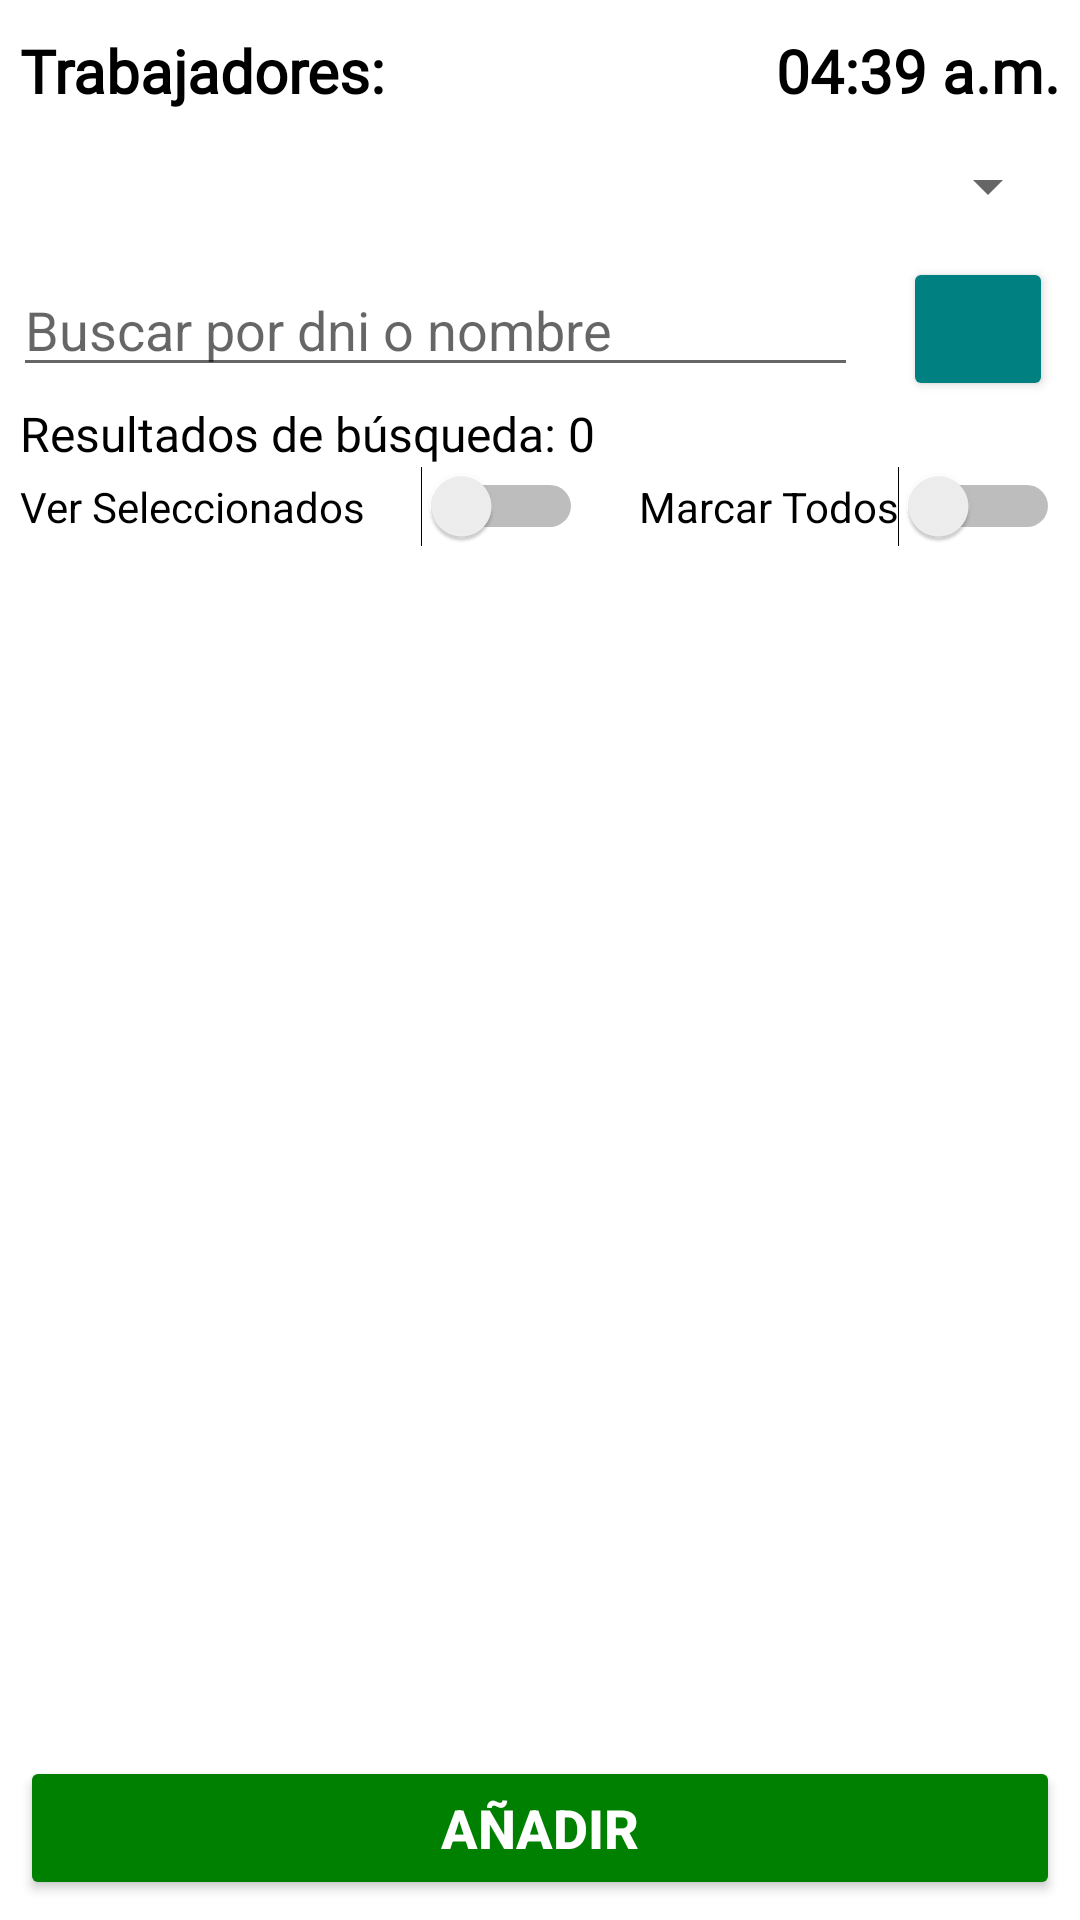

Layout XML and referenced resources for this Android screen:
<!-- AndroidManifest.xml: application theme Theme.GuideCSharp -->
<!-- res/layout/fragment_add_trabajador_sin_asistencia.xml -->
<?xml version="1.0" encoding="utf-8"?>
<LinearLayout xmlns:android="http://schemas.android.com/apk/res/android"
    xmlns:app="http://schemas.android.com/apk/res-auto"
    xmlns:tools="http://schemas.android.com/tools"
    android:id="@+id/selectTodos"
    android:layout_width="match_parent"
    android:layout_height="match_parent"
    android:orientation="vertical"
    tools:context=".Vista.ui.gallery.AddTrabajadorSinAsistenciaFragment">

    <LinearLayout
        android:id="@+id/linearLayout"
        android:layout_width="match_parent"
        android:layout_height="match_parent"
        android:layout_marginLeft="20px"
        android:layout_marginRight="20px"
        android:layout_marginBottom="60dp"
        android:orientation="vertical"
        app:layout_constraintEnd_toEndOf="parent"
        app:layout_constraintStart_toStartOf="parent"
        app:layout_constraintTop_toTopOf="parent">

        <LinearLayout
            android:layout_width="match_parent"
            android:layout_height="wrap_content"
            android:orientation="horizontal">

            <TextView
                android:id="@+id/textView"
                android:layout_width="wrap_content"
                android:layout_height="wrap_content"
                android:layout_marginTop="10dp"
                android:fontFamily="@font/amaranth_bold"
                android:gravity="left"
                android:text="Trabajadores:"
                android:textColor="@color/black"
                android:textSize="20dp"
                android:textStyle="bold" />

            <TextView
                android:id="@+id/txtHoraReloj"
                android:layout_width="match_parent"
                android:layout_height="wrap_content"
                android:layout_marginTop="10dp"
                android:fontFamily="@font/amaranth_bold"
                android:gravity="left"
                android:text="04:39 a.m."
                android:textAlignment="textEnd"
                android:textColor="@color/black"
                android:textSize="20dp"
                android:textStyle="bold" />
        </LinearLayout>

        <LinearLayout
            android:layout_width="match_parent"
            android:layout_height="wrap_content"
            android:clickable="false"
            android:contextClickable="false"
            android:orientation="horizontal">

            <Spinner
                android:id="@+id/cboSedes"
                android:layout_width="match_parent"
                android:layout_height="40dp"
                android:layout_marginTop="5dp"
                android:layout_marginBottom="5dp"
                android:layout_weight="1" />

        </LinearLayout>

        <LinearLayout
            android:layout_width="match_parent"
            android:layout_height="wrap_content"
            android:layout_marginTop="-5px"
            android:gravity="center_horizontal"
            android:orientation="horizontal">

            <EditText
                android:id="@+id/txt_busqueda"
                android:layout_width="match_parent"
                android:layout_height="wrap_content"
                android:layout_marginStart="65dp"
                android:layout_marginTop="2dp"
                android:layout_marginBottom="0dp"
                android:clickable="true"
                android:focusable="true"
                android:hint="Buscar por dni o nombre">

            </EditText>

            <Button
                android:id="@+id/btnBuscar"
                android:layout_width="50dp"
                android:layout_height="wrap_content"
                android:layout_marginStart="15dp"
                android:layout_marginEnd="70dp"
                android:layout_marginBottom="0dp"
                android:backgroundTint="@color/Teal"
                android:textAllCaps="false"
                android:layout_gravity="center_horizontal"
                app:icon="@drawable/qrcode"
                app:iconGravity="textEnd"
                app:iconSize="25dp"/>
        </LinearLayout>

        <TextView
            android:id="@+id/txtItems"
            android:layout_width="match_parent"
            android:layout_height="wrap_content"
            android:fontFamily="@font/amaranth_bold"
            android:text="Resultados de búsqueda: 0"
            android:textColor="@color/black"
            android:textSize="16dp" />

        <LinearLayout
            android:layout_width="match_parent"
            android:layout_height="wrap_content"
            android:orientation="horizontal">

            <Switch
                android:id="@+id/switch2"
                android:layout_width="wrap_content"
                android:layout_height="wrap_content"
                android:layout_weight="1"
                android:text="Ver Seleccionados" />

            <Switch
                android:id="@+id/switch1"
                android:layout_width="wrap_content"
                android:layout_height="wrap_content"
                android:layout_weight="1"
                android:text="Marcar Todos"
                android:textAlignment="textEnd" />
        </LinearLayout>

        <androidx.recyclerview.widget.RecyclerView
            android:id="@+id/rvEmpleadoSqlite"
            android:layout_width="match_parent"
            android:layout_height="wrap_content"
            android:layout_marginTop="10pt" />

    </LinearLayout>

    <LinearLayout
        android:layout_width="match_parent"
        android:layout_height="50dp"
        android:layout_marginStart="20px"
        android:layout_marginTop="-55dp"
        android:layout_marginEnd="20px"
        android:orientation="vertical">

        <Button
            android:id="@+id/btnFinalizarTareo"
            android:layout_width="match_parent"
            android:layout_height="wrap_content"
            android:backgroundTint="@color/Green"
            android:selectAllOnFocus="true"
            android:shadowRadius="15"
            android:text="AÑADIR"
            android:textAllCaps="true"
            android:textColor="@color/white"
            android:textSize="18sp"
            android:textStyle="bold"
            android:visibility="visible"
            app:icon="@drawable/baseline_check_circle_outline_24"
            app:iconSize="25dp"
            app:iconTint="@color/white" />

    </LinearLayout>

</LinearLayout>
<!-- resources referenced by this layout -->
<resources>
  <color name="Green">#008000</color>
  <color name="Teal">#008080</color>
  <color name="black">#FF000000</color>
  <color name="white">#FFFFFFFF</color>
  <!-- drawable qrcode: png bitmap (drawable-hdpi, 1473 bytes) -->
  <style name="Theme.GuideCSharp" parent="Theme.MaterialComponents.DayNight.DarkActionBar">
          
          <item name="colorPrimary">@color/purple_500</item>
          <item name="colorPrimaryVariant">@color/purple_700</item>
          <item name="colorOnPrimary">@color/white</item>
          
          <item name="colorSecondary">@color/teal_200</item>
          <item name="colorSecondaryVariant">@color/teal_700</item>
          <item name="colorOnSecondary">@color/black</item>
          
          <item name="android:statusBarColor" tools:targetApi="l">?attr/colorPrimaryVariant</item>
          <item name="windowActionBar">false</item>
          <item name="windowNoTitle">true</item>
          
          <item name="android:panelFullBackground">@android:color/white</item>
          <item name="panelMenuListTheme">@style/AppTheme.PopupMenuStyle</item>
      </style>
  <color name="purple_500">#FF6200EE</color>
  <color name="purple_700">#FF3700B3</color>
  <color name="teal_200">#FF03DAC5</color>
  <color name="teal_700">#FF018786</color>
  <style name="AppTheme.PopupMenuStyle" parent="@style/Widget.AppCompat.PopupMenu">
          <item name="android:dropDownHorizontalOffset">0dp</item>
          <item name="android:dropDownVerticalOffset">0dp</item>
          <item name="android:popupBackground">@android:color/white</item>
          <item name="overlapAnchor">false</item>
          <item name="android:dropDownWidth">wrap_content</item>
          <item name="android:listPreferredItemHeightSmall">40dp</item>
          <item name="android:textAppearance">?android:attr/textAppearanceMedium</item>
          <item name="android:panelBackground">@android:color/white</item>
          <item name="listMenuViewStyle">@style/Widget.AppCompat.ListView.Menu</item>
          <item name="android:listDivider">@android:color/darker_gray</item>
          <item name="android:dividerHeight">1dp</item>
          <item name="android:showDividers">middle</item>
          <item name="android:divider">@android:color/darker_gray</item>
      </style>
</resources>
